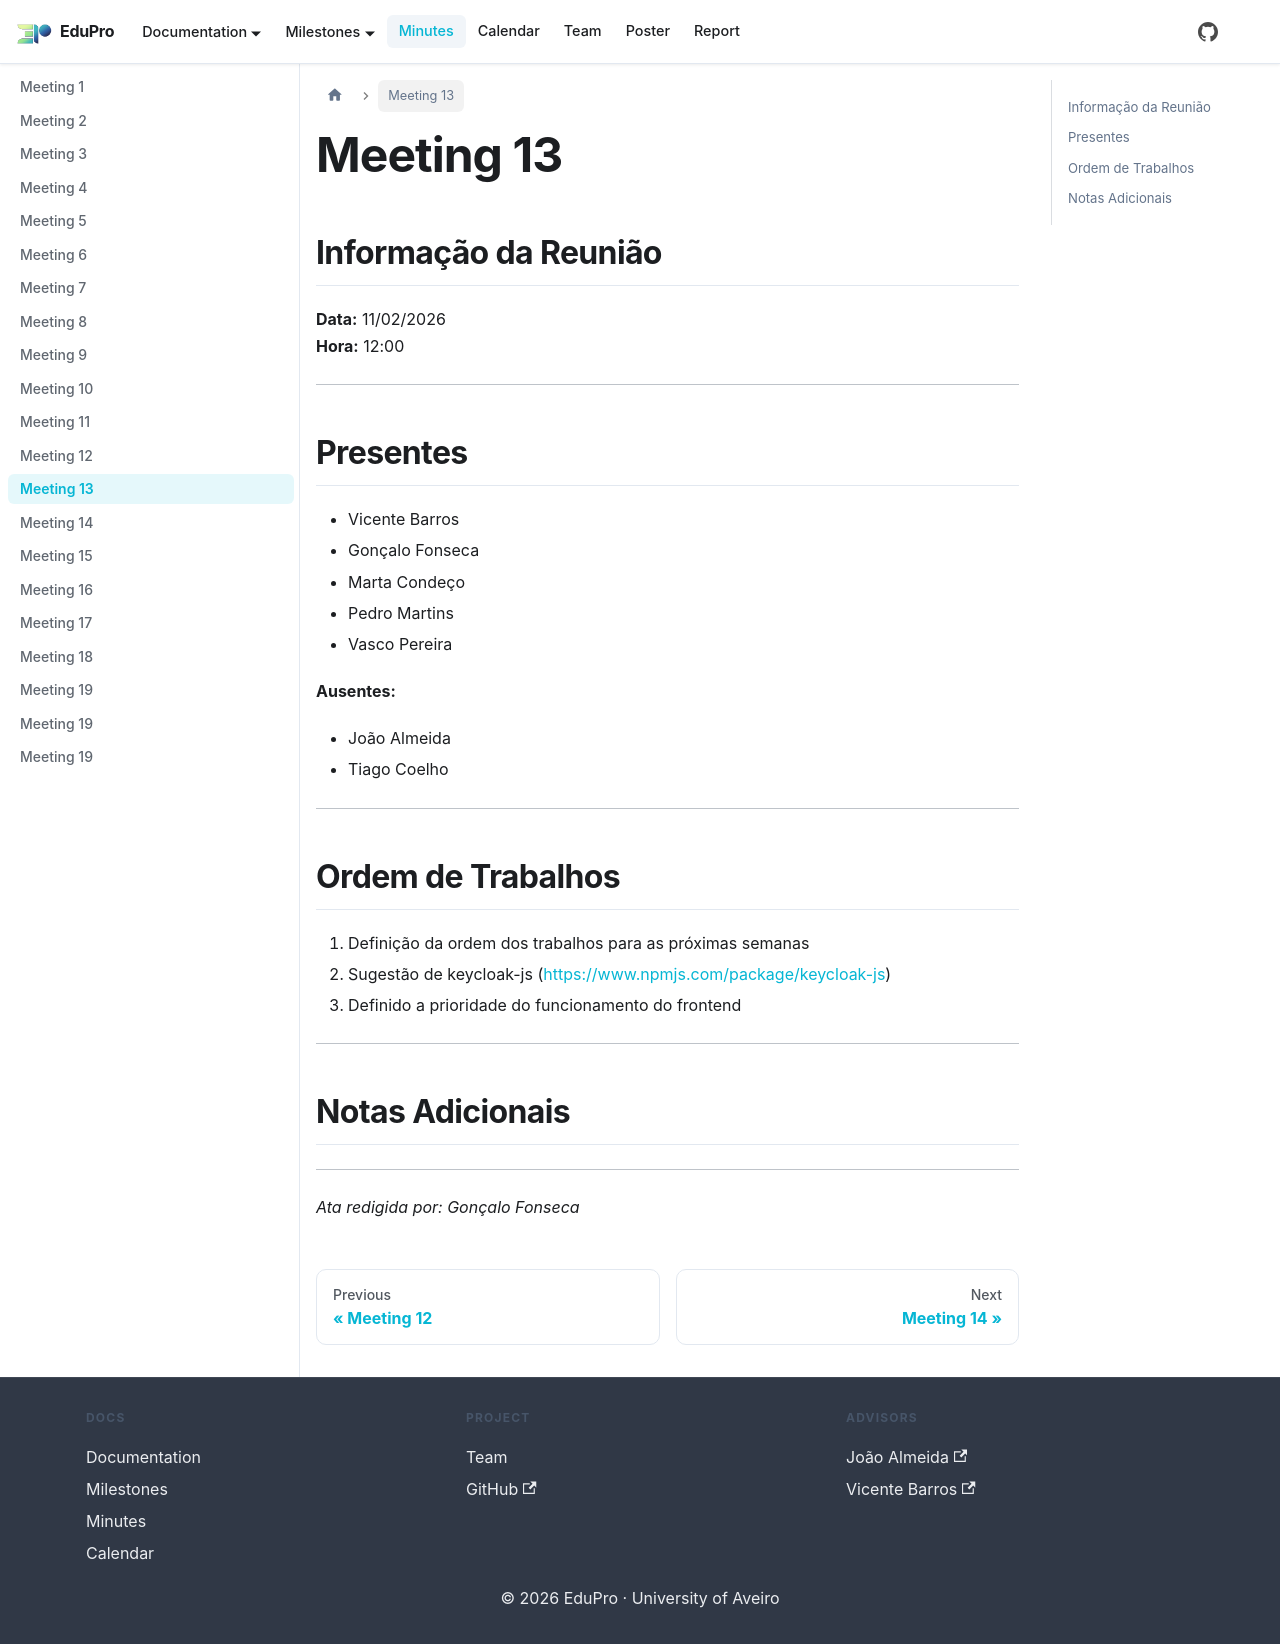

repository: PEI-EduPro/docs · page: docs/minutes/minute13/index.html · generator: docusaurus

---
sidebar_position: 13
---

# Meeting 13

## Informação da Reunião

**Data:** 11/02/2026  
**Hora:** 12:00

---

## Presentes

- Vicente Barros
- Gonçalo Fonseca
- Marta Condeço
- Pedro Martins
- Vasco Pereira

**Ausentes:**

- João Almeida
- Tiago Coelho

---

## Ordem de Trabalhos

1. Definição da ordem dos trabalhos para as próximas semanas
2. Sugestão de keycloak-js (https://www.npmjs.com/package/keycloak-js)
3. Definido a prioridade do funcionamento do frontend



---

## Notas Adicionais

---

*Ata redigida por: Gonçalo Fonseca*
